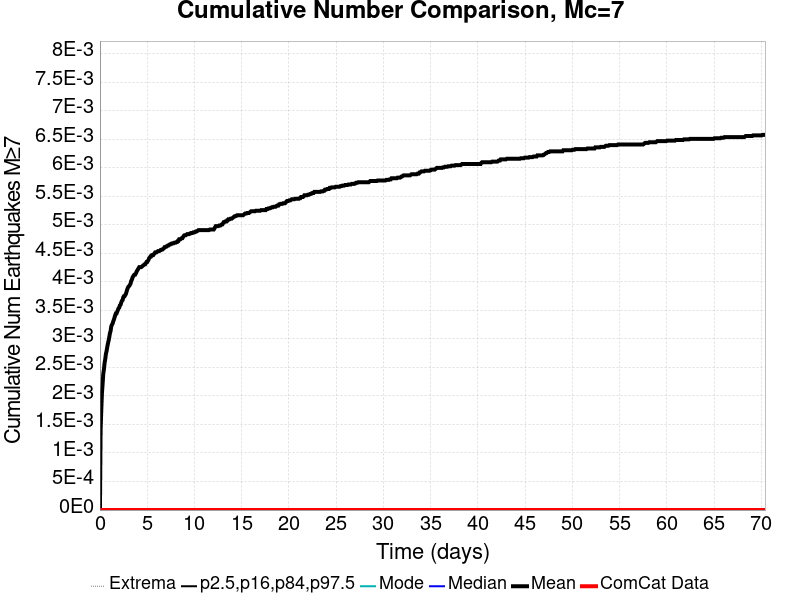

The data file committed next to this chart (first rows):
Time (days), ComCat Data, Simulation Mean, Simulation Median, Simulation Mode, Simulation Minimum, Simulation Maximum, 2.5 %-ile, 16 %-ile, 84 %-ile, 97.5 %-ile
0.0, 0.0, 0.0, 0.0, 0.0, 0.0, 0.0, 0.0, 0.0, 0.0, 0.0
0.07045, 0.0, 0.0014, 0.0, 0.0, 0.0, 1.0, 0.0, 0.0, 0.0, 0.0
0.1409, 0.0, 0.00175, 0.0, 0.0, 0.0, 1.0, 0.0, 0.0, 0.0, 0.0
0.2113, 0.0, 0.00205, 0.0, 0.0, 0.0, 1.0, 0.0, 0.0, 0.0, 0.0
0.2818, 0.0, 0.00221, 0.0, 0.0, 0.0, 1.0, 0.0, 0.0, 0.0, 0.0
0.3522, 0.0, 0.00239, 0.0, 0.0, 0.0, 1.0, 0.0, 0.0, 0.0, 0.0
0.4227, 0.0, 0.00247, 0.0, 0.0, 0.0, 1.0, 0.0, 0.0, 0.0, 0.0
0.4931, 0.0, 0.00258, 0.0, 0.0, 0.0, 1.0, 0.0, 0.0, 0.0, 0.0
0.5636, 0.0, 0.00265, 0.0, 0.0, 0.0, 1.0, 0.0, 0.0, 0.0, 0.0
0.634, 0.0, 0.00274, 0.0, 0.0, 0.0, 1.0, 0.0, 0.0, 0.0, 0.0
0.7045, 0.0, 0.00279, 0.0, 0.0, 0.0, 1.0, 0.0, 0.0, 0.0, 0.0
0.7749, 0.0, 0.00286, 0.0, 0.0, 0.0, 1.0, 0.0, 0.0, 0.0, 0.0
0.8454, 0.0, 0.00292, 0.0, 0.0, 0.0, 1.0, 0.0, 0.0, 0.0, 0.0
0.9158, 0.0, 0.00297, 0.0, 0.0, 0.0, 1.0, 0.0, 0.0, 0.0, 0.0
0.9863, 0.0, 0.00303, 0.0, 0.0, 0.0, 2.0, 0.0, 0.0, 0.0, 0.0
1.057, 0.0, 0.0031, 0.0, 0.0, 0.0, 2.0, 0.0, 0.0, 0.0, 0.0
1.127, 0.0, 0.00314, 0.0, 0.0, 0.0, 2.0, 0.0, 0.0, 0.0, 0.0
1.198, 0.0, 0.00322, 0.0, 0.0, 0.0, 2.0, 0.0, 0.0, 0.0, 0.0
1.268, 0.0, 0.00325, 0.0, 0.0, 0.0, 2.0, 0.0, 0.0, 0.0, 0.0
1.338, 0.0, 0.00327, 0.0, 0.0, 0.0, 2.0, 0.0, 0.0, 0.0, 0.0
1.409, 0.0, 0.00331, 0.0, 0.0, 0.0, 2.0, 0.0, 0.0, 0.0, 0.0
1.479, 0.0, 0.00334, 0.0, 0.0, 0.0, 2.0, 0.0, 0.0, 0.0, 0.0
1.55, 0.0, 0.00338, 0.0, 0.0, 0.0, 2.0, 0.0, 0.0, 0.0, 0.0
1.62, 0.0, 0.00342, 0.0, 0.0, 0.0, 2.0, 0.0, 0.0, 0.0, 0.0
1.691, 0.0, 0.00345, 0.0, 0.0, 0.0, 2.0, 0.0, 0.0, 0.0, 0.0
1.761, 0.0, 0.00345, 0.0, 0.0, 0.0, 2.0, 0.0, 0.0, 0.0, 0.0
1.832, 0.0, 0.00348, 0.0, 0.0, 0.0, 2.0, 0.0, 0.0, 0.0, 0.0
1.902, 0.0, 0.00351, 0.0, 0.0, 0.0, 2.0, 0.0, 0.0, 0.0, 0.0
1.973, 0.0, 0.00354, 0.0, 0.0, 0.0, 2.0, 0.0, 0.0, 0.0, 0.0
2.043, 0.0, 0.00355, 0.0, 0.0, 0.0, 2.0, 0.0, 0.0, 0.0, 0.0
2.113, 0.0, 0.00359, 0.0, 0.0, 0.0, 2.0, 0.0, 0.0, 0.0, 0.0
2.184, 0.0, 0.0036, 0.0, 0.0, 0.0, 2.0, 0.0, 0.0, 0.0, 0.0
2.254, 0.0, 0.00364, 0.0, 0.0, 0.0, 2.0, 0.0, 0.0, 0.0, 0.0
2.325, 0.0, 0.00367, 0.0, 0.0, 0.0, 2.0, 0.0, 0.0, 0.0, 0.0
2.395, 0.0, 0.00368, 0.0, 0.0, 0.0, 2.0, 0.0, 0.0, 0.0, 0.0
2.466, 0.0, 0.00373, 0.0, 0.0, 0.0, 2.0, 0.0, 0.0, 0.0, 0.0
2.536, 0.0, 0.00375, 0.0, 0.0, 0.0, 2.0, 0.0, 0.0, 0.0, 0.0
2.607, 0.0, 0.00375, 0.0, 0.0, 0.0, 2.0, 0.0, 0.0, 0.0, 0.0
2.677, 0.0, 0.00377, 0.0, 0.0, 0.0, 2.0, 0.0, 0.0, 0.0, 0.0
2.747, 0.0, 0.00379, 0.0, 0.0, 0.0, 2.0, 0.0, 0.0, 0.0, 0.0
2.818, 0.0, 0.00383, 0.0, 0.0, 0.0, 2.0, 0.0, 0.0, 0.0, 0.0
2.888, 0.0, 0.00387, 0.0, 0.0, 0.0, 2.0, 0.0, 0.0, 0.0, 0.0
2.959, 0.0, 0.0039, 0.0, 0.0, 0.0, 2.0, 0.0, 0.0, 0.0, 0.0
3.029, 0.0, 0.00392, 0.0, 0.0, 0.0, 2.0, 0.0, 0.0, 0.0, 0.0
3.1, 0.0, 0.00393, 0.0, 0.0, 0.0, 2.0, 0.0, 0.0, 0.0, 0.0
3.17, 0.0, 0.00395, 0.0, 0.0, 0.0, 2.0, 0.0, 0.0, 0.0, 0.0
3.241, 0.0, 0.00397, 0.0, 0.0, 0.0, 2.0, 0.0, 0.0, 0.0, 0.0
3.311, 0.0, 0.00402, 0.0, 0.0, 0.0, 2.0, 0.0, 0.0, 0.0, 0.0
3.381, 0.0, 0.00404, 0.0, 0.0, 0.0, 2.0, 0.0, 0.0, 0.0, 0.0
3.452, 0.0, 0.00408, 0.0, 0.0, 0.0, 2.0, 0.0, 0.0, 0.0, 0.0
3.522, 0.0, 0.0041, 0.0, 0.0, 0.0, 2.0, 0.0, 0.0, 0.0, 0.0
3.593, 0.0, 0.00412, 0.0, 0.0, 0.0, 2.0, 0.0, 0.0, 0.0, 0.0
3.663, 0.0, 0.00413, 0.0, 0.0, 0.0, 2.0, 0.0, 0.0, 0.0, 0.0
3.734, 0.0, 0.00413, 0.0, 0.0, 0.0, 2.0, 0.0, 0.0, 0.0, 0.0
3.804, 0.0, 0.00415, 0.0, 0.0, 0.0, 2.0, 0.0, 0.0, 0.0, 0.0
3.875, 0.0, 0.00418, 0.0, 0.0, 0.0, 2.0, 0.0, 0.0, 0.0, 0.0
3.945, 0.0, 0.0042, 0.0, 0.0, 0.0, 2.0, 0.0, 0.0, 0.0, 0.0
4.015, 0.0, 0.00422, 0.0, 0.0, 0.0, 2.0, 0.0, 0.0, 0.0, 0.0
4.086, 0.0, 0.00424, 0.0, 0.0, 0.0, 2.0, 0.0, 0.0, 0.0, 0.0
4.156, 0.0, 0.00426, 0.0, 0.0, 0.0, 2.0, 0.0, 0.0, 0.0, 0.0
... 940 more rows
